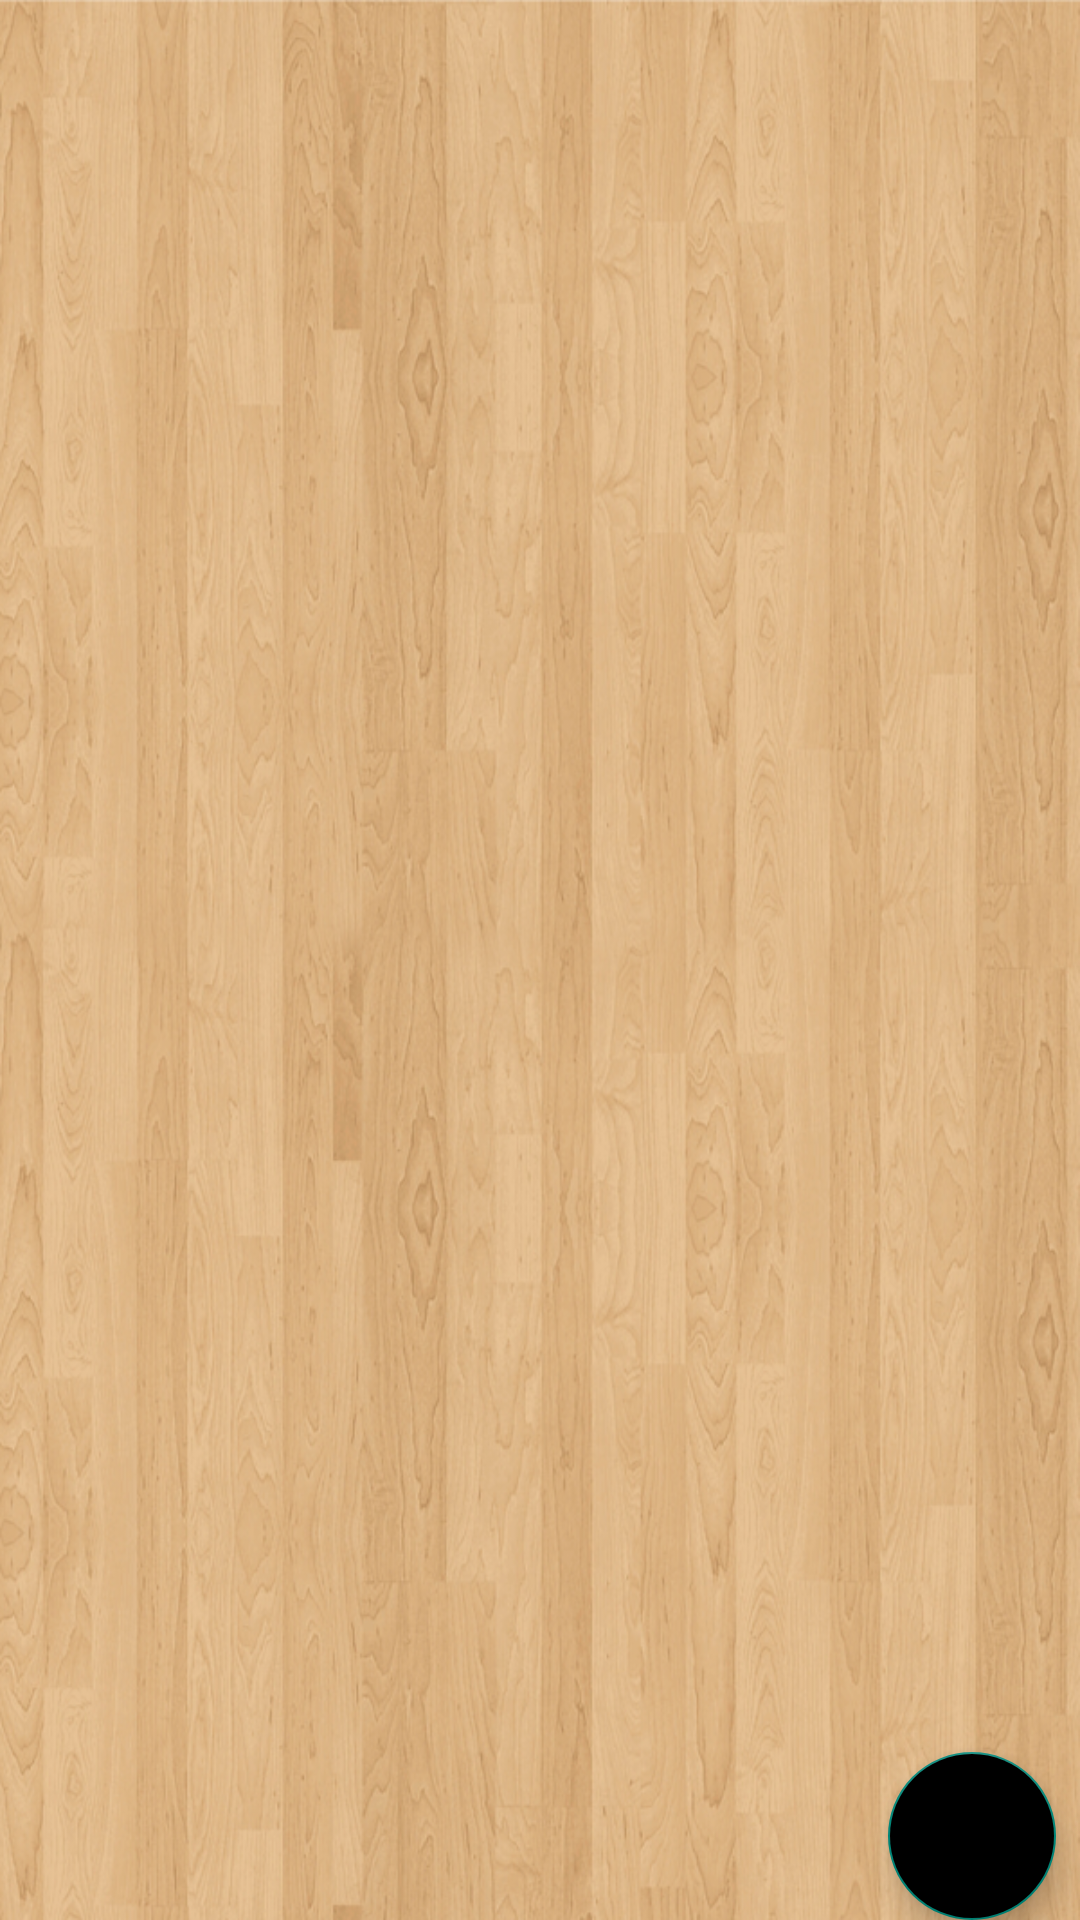

Reconstruct the res/layout file that produces this screen, plus the resources it refers to.
<!-- AndroidManifest.xml: application theme AppTheme -->
<!-- res/layout/fragment_tablelist.xml -->
<?xml version="1.0" encoding="utf-8"?>
<android.support.constraint.ConstraintLayout
    xmlns:android="http://schemas.android.com/apk/res/android"
    xmlns:app="http://schemas.android.com/apk/res-auto"
    xmlns:tools="http://schemas.android.com/tools"
    android:background="@drawable/background"
    android:layout_width="match_parent"
    android:layout_height="match_parent">
    <android.support.v7.widget.RecyclerView
        android:layout_width="match_parent"
        android:layout_height="match_parent"
        android:layout_marginTop="55dp"
        android:id="@+id/rectab"
        ></android.support.v7.widget.RecyclerView>

    <android.support.design.widget.FloatingActionButton
        android:id="@+id/addtab"
        android:layout_width="wrap_content"
        android:layout_height="wrap_content"
        android:layout_gravity="bottom|end"
        android:layout_marginEnd="8dp"
        android:backgroundTint="@color/black"
        android:gravity="center_vertical"
        app:fabSize="normal"
        app:layout_constraintBottom_toBottomOf="parent"
        app:layout_constraintEnd_toEndOf="parent"
        app:srcCompat="@drawable/ic_add_white_24dp" />

</android.support.constraint.ConstraintLayout>
<!-- resources referenced by this layout -->
<resources>
  <!-- drawable background: png bitmap (drawable, 779745 bytes) -->
  <style name="AppTheme" parent="Theme.AppCompat.Light.DarkActionBar">
          
          <item name="colorPrimary">@color/black_transparent</item>
          <item name="colorPrimaryDark">#0059ff</item>
      </style>
  <!-- not gathered from this repository: default colours our renderer supplied (Android Studio template values) -->
  <color name="black">#FF000000</color>
</resources>
